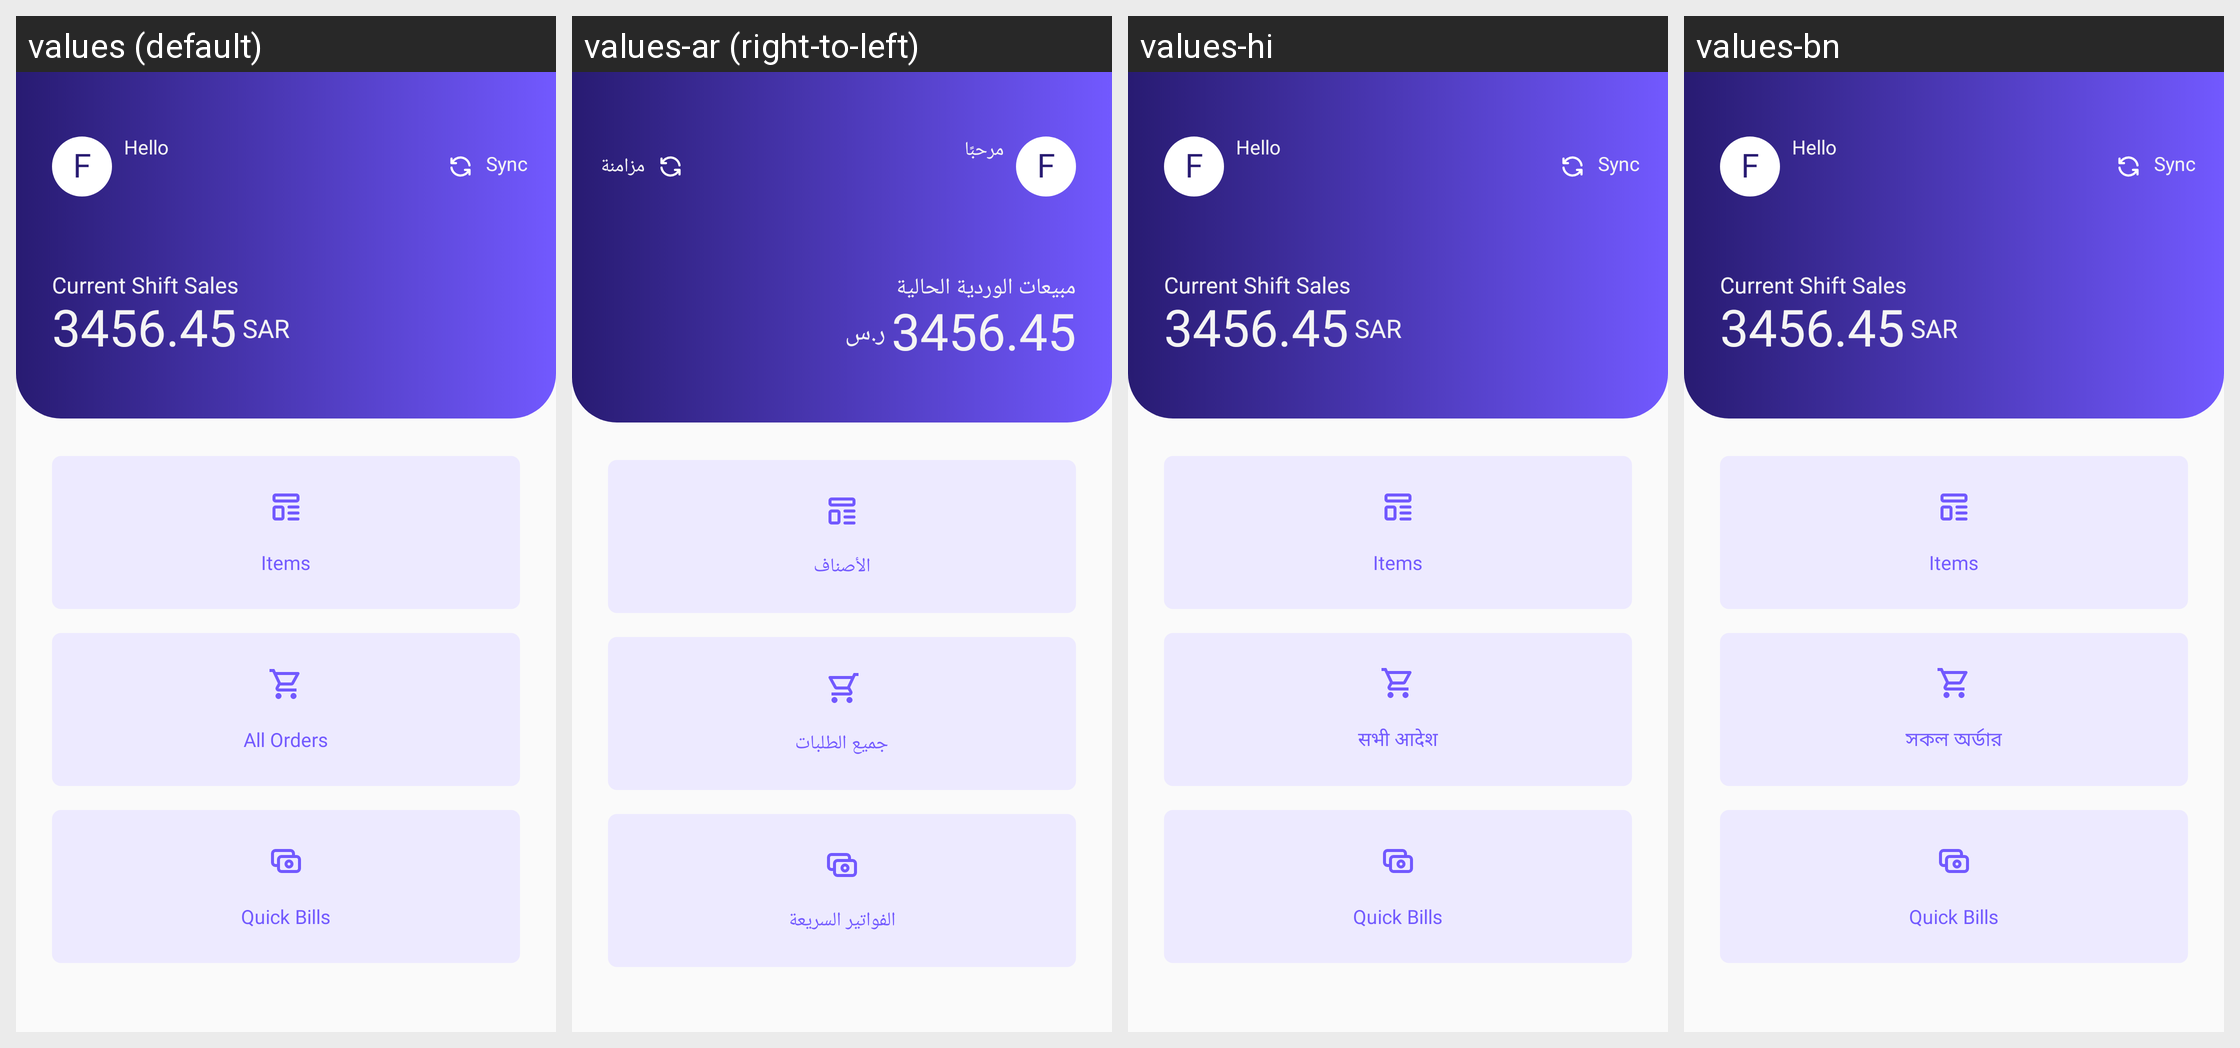

This grid shows one Android layout under several languages. Give, for every string resource on the screen, its name, the default text and each shown locale's text.
Android screen res/layout/activity_new_home.xml rendered under 4 locales, left to right: values (default), values-ar (right-to-left), values-hi, values-bn. Device: Nexus 5 (rendered at 1080×1920; each locale shown at half size, 540×960, under a caption strip naming it); theme AppTheme.
Other locales in the repository, not shown: values-es, values-fr.
Strings drawn on this screen, with the default value and each locale's value (text and hints the layout hard-codes, and strings that could not be matched under every locale, appear in the picture but are not listed):

hello
  values: Hello
  values-ar: مرحبًا
  values-hi: Hello  [not translated; the default value is used]
  values-bn: Hello  [not translated; the default value is used]

sync
  values: Sync
  values-ar: مزامنة
  values-hi: Sync  [not translated; the default value is used]
  values-bn: Sync  [not translated; the default value is used]

current_shift_sales
  values: Current Shift Sales
  values-ar: مبيعات الوردية الحالية
  values-hi: Current Shift Sales  [not translated; the default value is used]
  values-bn: Current Shift Sales  [not translated; the default value is used]

sar
  values: SAR
  values-ar: ر.س
  values-hi: SAR  [not translated; the default value is used]
  values-bn: SAR  [not translated; the default value is used]

items
  values: Items
  values-ar: الأصناف
  values-hi: Items  [not translated; the default value is used]
  values-bn: Items  [not translated; the default value is used]

all_orders
  values: All Orders
  values-ar: جميع الطلبات
  values-hi: सभी आदेश
  values-bn: সকল অর্ডার

quick_bills
  values: Quick Bills
  values-ar: الفواتير السريعة
  values-hi: Quick Bills  [not translated; the default value is used]
  values-bn: Quick Bills  [not translated; the default value is used]
